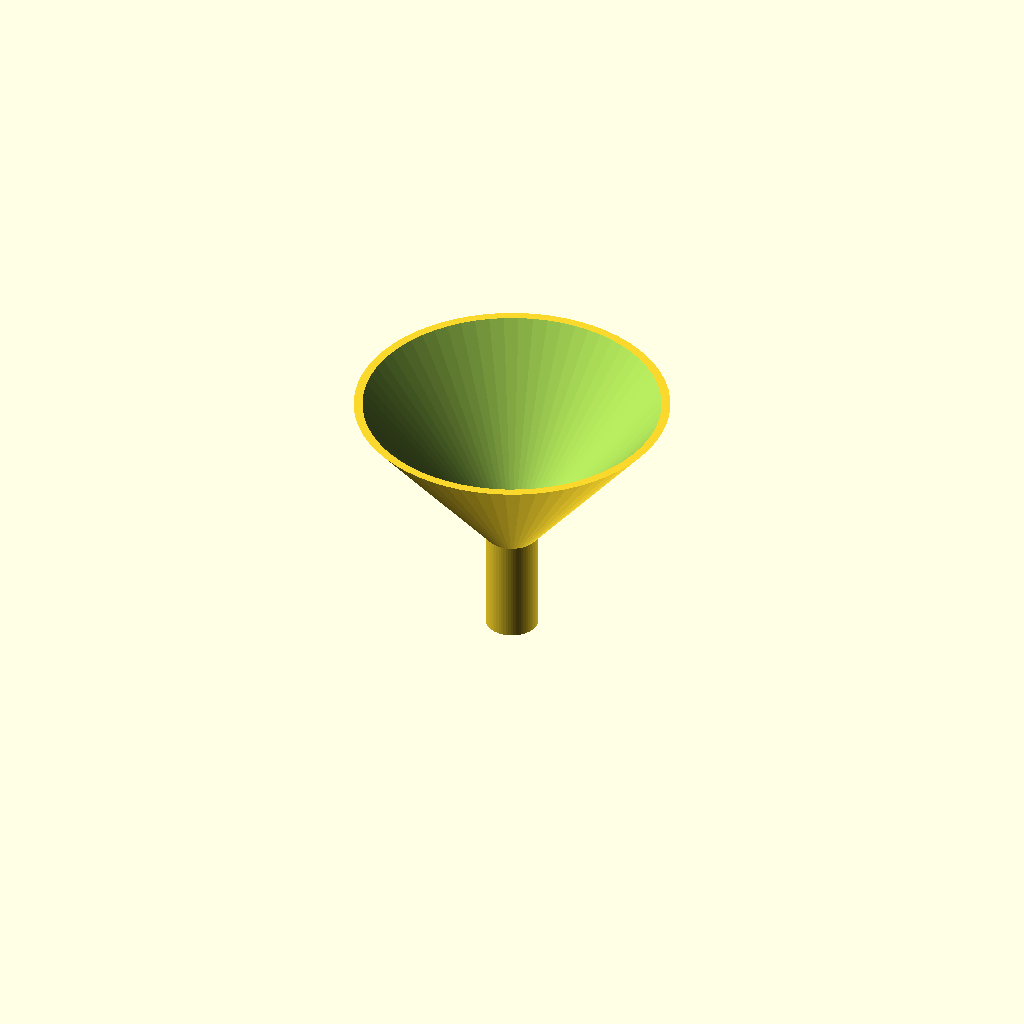
Cell 1: the model at its default parameters.
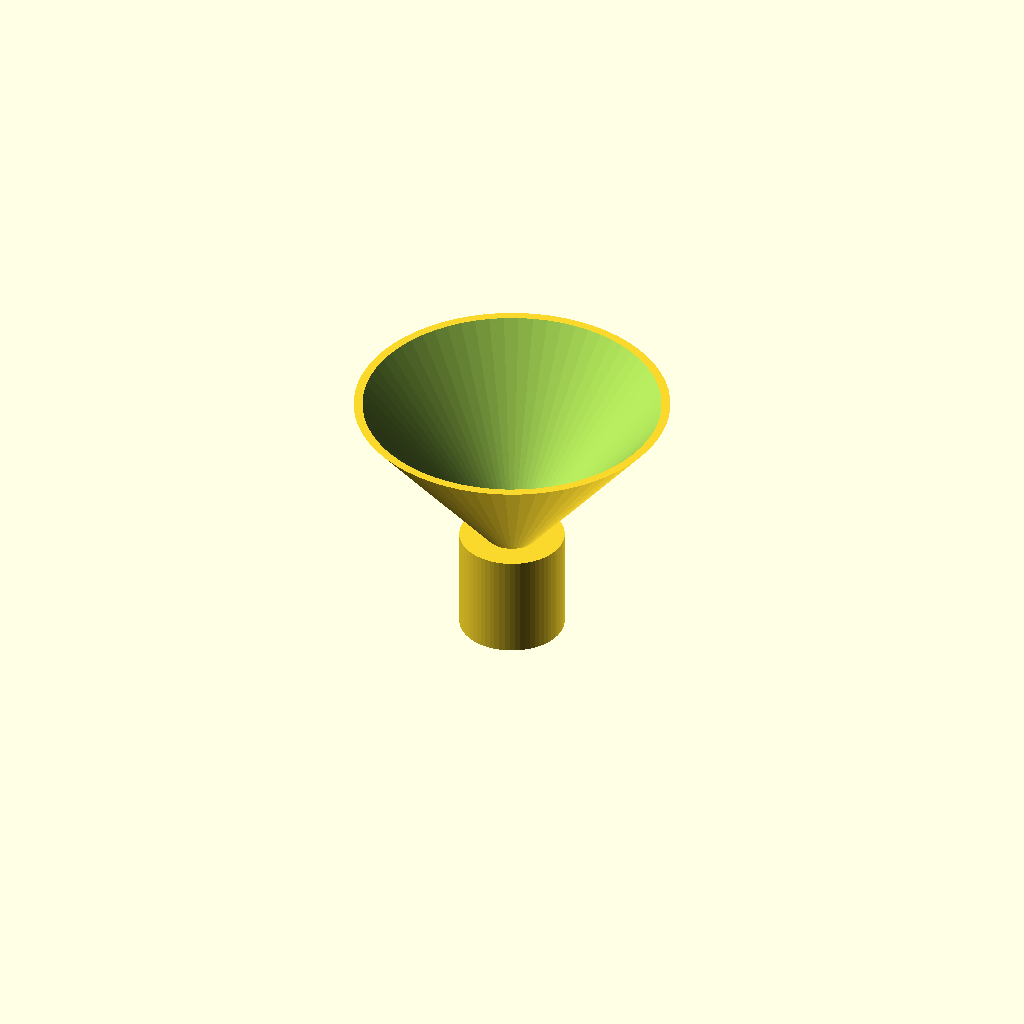
Cell 2: spout_outer_diameter = 20 (everything else at default).
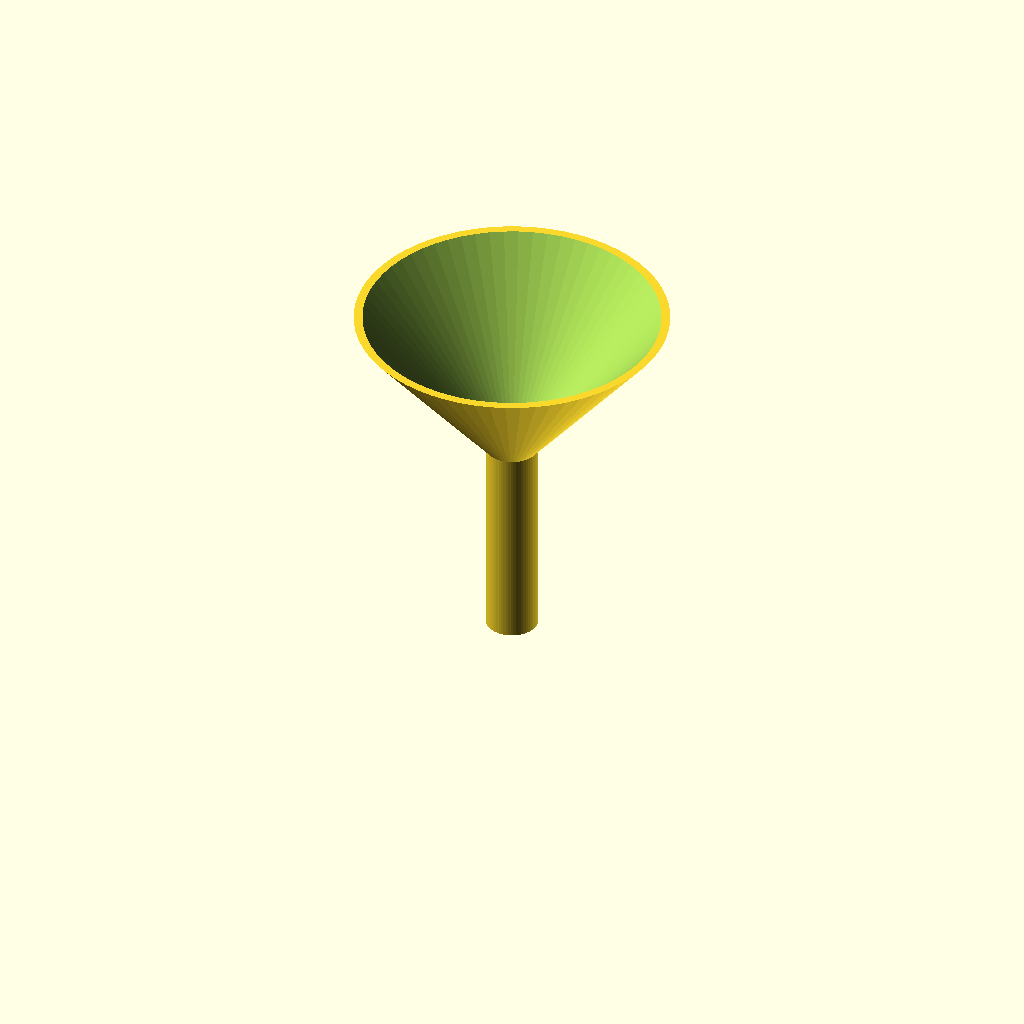
Cell 3 — spout_height set to 40, the other parameters unchanged.
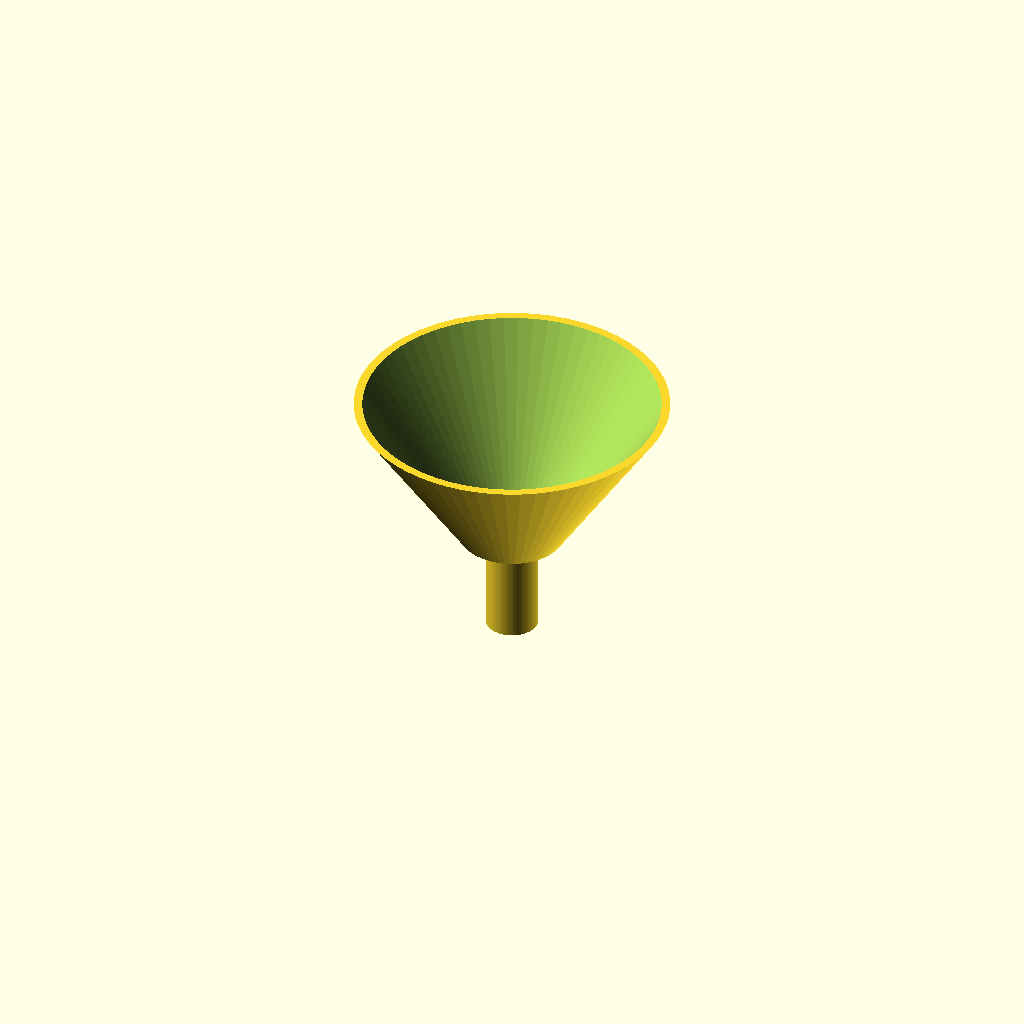
Cell 4: cone_bottom_outer_diameter = 20 (everything else at default).
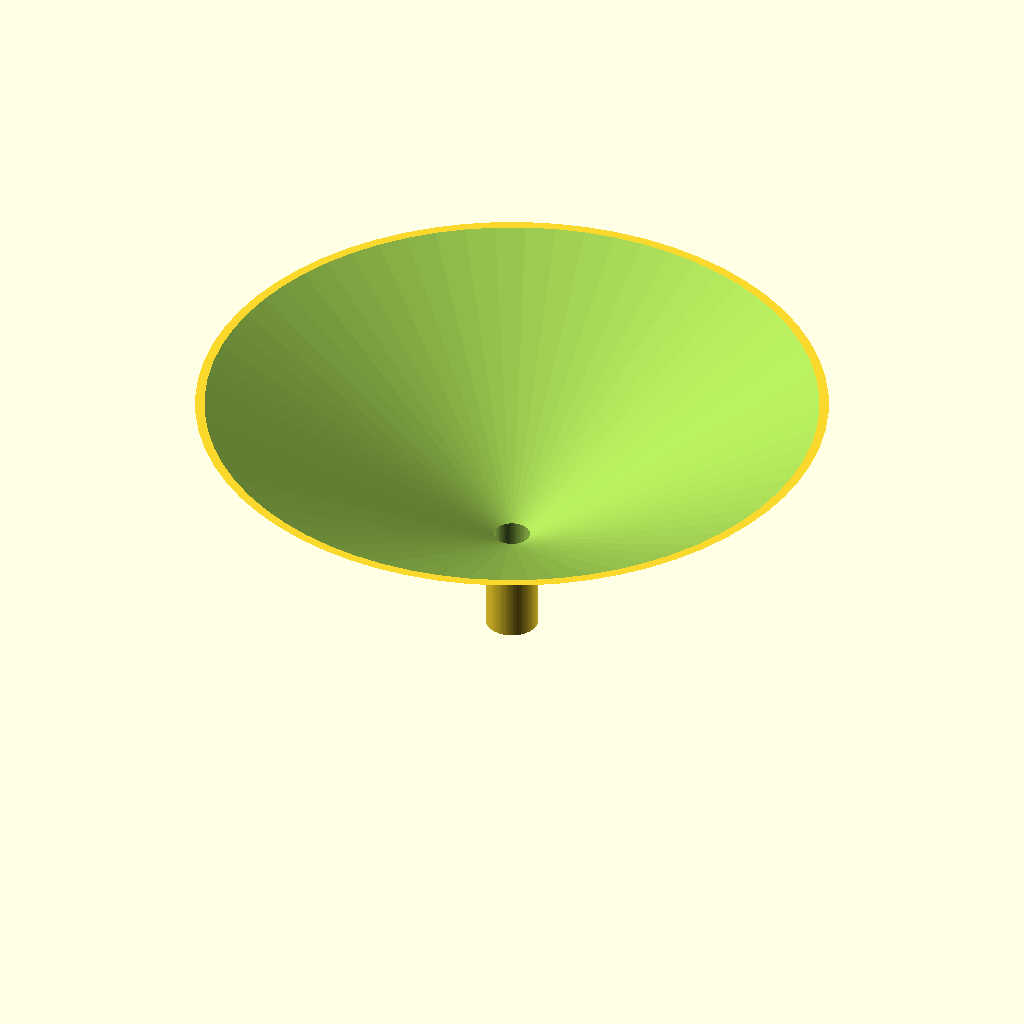
Cell 5: the same model with cone_top_outer_diameter = 120.
One fixed orthographic camera (rotation 55°, 0°, 25°; colour scheme Cornfield) for every cell.
OpenSCAD source file bench/results/main-tiiny/code/tiiny_Qwen_Qwen3.6-27B/lab_funnel_60mm_s2_a2.scad:
// Lab Funnel - OpenSCAD Model
// Dimensions measured in millimetres

// Spout dimensions
spout_outer_diameter = 10;          // Outer diameter of the spout (mm)
spout_inner_diameter = 6.8;         // Inner diameter (bore) of the spout (mm)
spout_height = 20;                  // Height of the straight spout section (mm)

// Cone dimensions
cone_bottom_outer_diameter = 10;    // Outer diameter at the base of the cone (matches spout) (mm)
cone_top_outer_diameter = 60;       // Outer diameter at the rim of the funnel (mm)
cone_height = 30;                   // Height of the cone section (z=20 to z=50) (mm)

// Wall thickness
wall_thickness = 1.6;               // Uniform wall thickness (mm)

// Derived dimensions
cone_bottom_inner_diameter = cone_bottom_outer_diameter - 2 * wall_thickness; // 6.8 mm
cone_top_inner_diameter = cone_top_outer_diameter - 2 * wall_thickness;       // 56.8 mm

// Resolution for smooth curves
$fn = 64;

// Main funnel body
// The part must rest on z=0. The previous version had cutouts extending below z=0,
// causing the bounding box to start at z=-0.05. We fix this by ensuring all
// geometry is strictly >= 0.

difference() {
    union() {
        // Spout section (z = 0 to z = 20)
        // Outer cylinder
        translate([0, 0, 0])
            cylinder(h = spout_height, r = spout_outer_diameter / 2, center = false);
        
        // Cone section (z = 20 to z = 50)
        // Outer cone
        translate([0, 0, spout_height])
            cylinder(h = cone_height, r1 = cone_bottom_outer_diameter / 2, r2 = cone_top_outer_diameter / 2, center = false);
    }
    
    // Cutouts for the bore
    // Spout inner bore: starts exactly at z=0, extends slightly past the junction with the cone
    translate([0, 0, 0])
        cylinder(h = spout_height + 0.1, r = spout_inner_diameter / 2, center = false);
    
    // Cone inner bore: starts at the junction (z=20), extends slightly past the top rim
    translate([0, 0, spout_height])
        cylinder(h = cone_height + 0.1, r1 = cone_bottom_inner_diameter / 2, r2 = cone_top_inner_diameter / 2, center = false);
}
Customizer parameters (derived from the source; name, type, default, range or options):
spout_outer_diameter: number, default 10
spout_inner_diameter: number, default 6.8
spout_height: number, default 20
cone_bottom_outer_diameter: number, default 10
cone_top_outer_diameter: number, default 60
cone_height: number, default 30
wall_thickness: number, default 1.6
